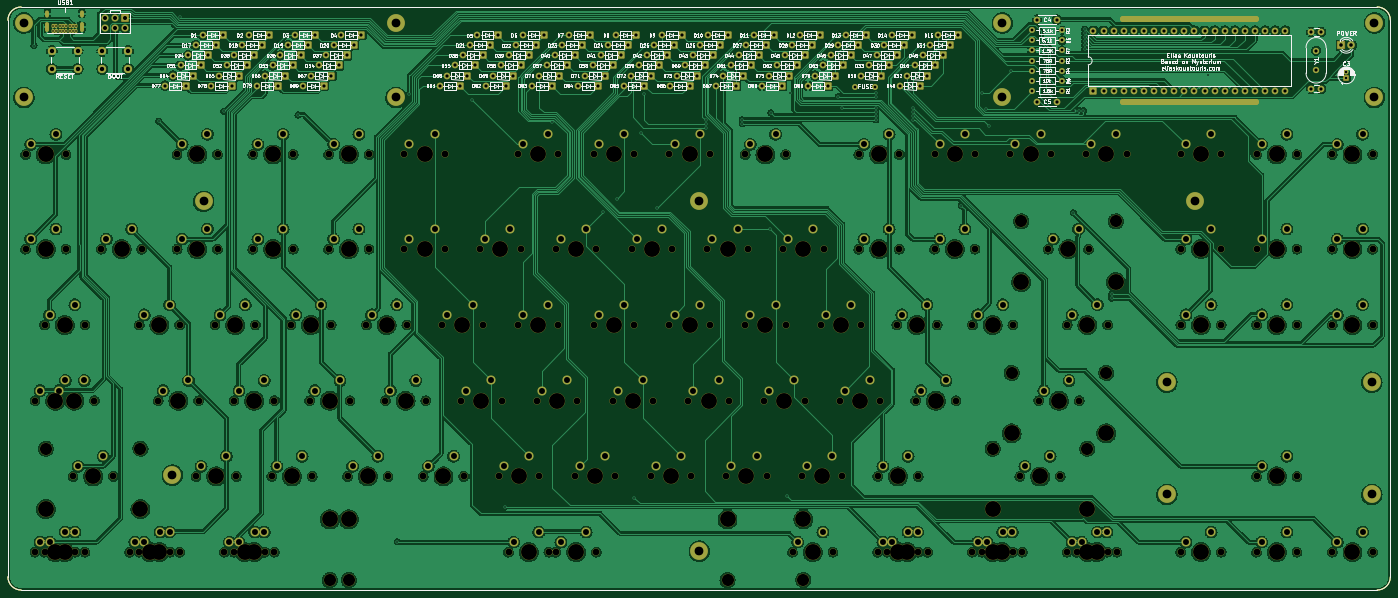
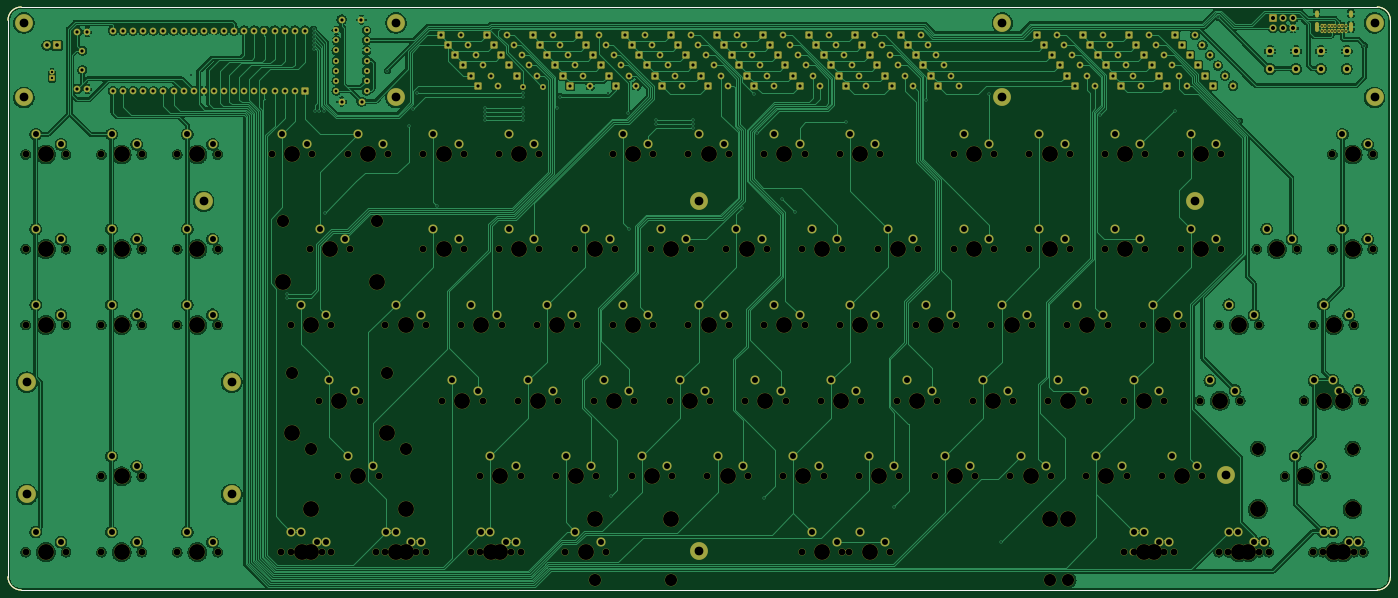
Circuit board: 9 layer files. Board 347.7 x 146.6 mm.
- bottom_copper: mysterium-pcb-B_Cu.gbr (613133 bytes)
- bottom_mask: mysterium-pcb-B_Mask.gbr (70724 bytes)
- bottom_silk: mysterium-pcb-B_Silkscreen.gbr (1082 bytes)
- outline: mysterium-pcb-Edge_Cuts.gbr (1048 bytes)
- top_copper: mysterium-pcb-F_Cu.gbr (1209328 bytes)
- top_mask: mysterium-pcb-F_Mask.gbr (70958 bytes)
- top_silk: mysterium-pcb-F_Silkscreen.gbr (177833 bytes)
- drill: mysterium-pcb-NPTH.drl (5219 bytes)
- drill: mysterium-pcb-PTH.drl (9283 bytes)

=== bottom_copper: mysterium-pcb-B_Cu.gbr (613133 bytes, source omitted) ===
=== bottom_mask: mysterium-pcb-B_Mask.gbr (70724 bytes, source omitted) ===
=== bottom_silk: mysterium-pcb-B_Silkscreen.gbr ===
G04 #@! TF.GenerationSoftware,KiCad,Pcbnew,(6.0.1)*
G04 #@! TF.CreationDate,2022-06-22T21:40:43-07:00*
G04 #@! TF.ProjectId,mysterium-pcb,6d797374-6572-4697-956d-2d7063622e6b,rev?*
G04 #@! TF.SameCoordinates,Original*
G04 #@! TF.FileFunction,Legend,Bot*
G04 #@! TF.FilePolarity,Positive*
%FSLAX46Y46*%
G04 Gerber Fmt 4.6, Leading zero omitted, Abs format (unit mm)*
G04 Created by KiCad (PCBNEW (6.0.1)) date 2022-06-22 21:40:43*
%MOMM*%
%LPD*%
G01*
G04 APERTURE LIST*
G04 #@! TA.AperFunction,Profile*
%ADD10C,0.150000*%
G04 #@! TD*
G04 APERTURE END LIST*
D10*
X40451560Y-55313500D02*
G75*
G03*
X37147501Y-58623559I2999J-3307058D01*
G01*
X384810000Y-58617560D02*
G75*
G03*
X381499941Y-55313501I-3307058J-2999D01*
G01*
X381505940Y-201930000D02*
G75*
G03*
X384809999Y-198619941I-2999J3307058D01*
G01*
X384810000Y-58617560D02*
X384809999Y-198619941D01*
X37147500Y-198625940D02*
X37147501Y-58623559D01*
X37147500Y-198625940D02*
G75*
G03*
X40457559Y-201929999I3307058J2999D01*
G01*
X40451560Y-55313500D02*
X381499941Y-55313500D01*
X381505940Y-201930000D02*
X40457559Y-201929999D01*
M02*

=== outline: mysterium-pcb-Edge_Cuts.gbr ===
G04 #@! TF.GenerationSoftware,KiCad,Pcbnew,(6.0.1)*
G04 #@! TF.CreationDate,2022-06-22T21:40:44-07:00*
G04 #@! TF.ProjectId,mysterium-pcb,6d797374-6572-4697-956d-2d7063622e6b,rev?*
G04 #@! TF.SameCoordinates,Original*
G04 #@! TF.FileFunction,Profile,NP*
%FSLAX46Y46*%
G04 Gerber Fmt 4.6, Leading zero omitted, Abs format (unit mm)*
G04 Created by KiCad (PCBNEW (6.0.1)) date 2022-06-22 21:40:44*
%MOMM*%
%LPD*%
G01*
G04 APERTURE LIST*
G04 #@! TA.AperFunction,Profile*
%ADD10C,0.150000*%
G04 #@! TD*
G04 APERTURE END LIST*
D10*
X40451560Y-55313500D02*
G75*
G03*
X37147501Y-58623559I2999J-3307058D01*
G01*
X384810000Y-58617560D02*
G75*
G03*
X381499941Y-55313501I-3307058J-2999D01*
G01*
X381505940Y-201930000D02*
G75*
G03*
X384809999Y-198619941I-2999J3307058D01*
G01*
X384810000Y-58617560D02*
X384809999Y-198619941D01*
X37147500Y-198625940D02*
X37147501Y-58623559D01*
X37147500Y-198625940D02*
G75*
G03*
X40457559Y-201929999I3307058J2999D01*
G01*
X40451560Y-55313500D02*
X381499941Y-55313500D01*
X381505940Y-201930000D02*
X40457559Y-201929999D01*
M02*

=== top_copper: mysterium-pcb-F_Cu.gbr (1209328 bytes, source omitted) ===
=== top_mask: mysterium-pcb-F_Mask.gbr (70958 bytes, source omitted) ===
=== top_silk: mysterium-pcb-F_Silkscreen.gbr (177833 bytes, source omitted) ===
=== drill: mysterium-pcb-NPTH.drl (5219 bytes, source omitted) ===
=== drill: mysterium-pcb-PTH.drl (9283 bytes, source omitted) ===
